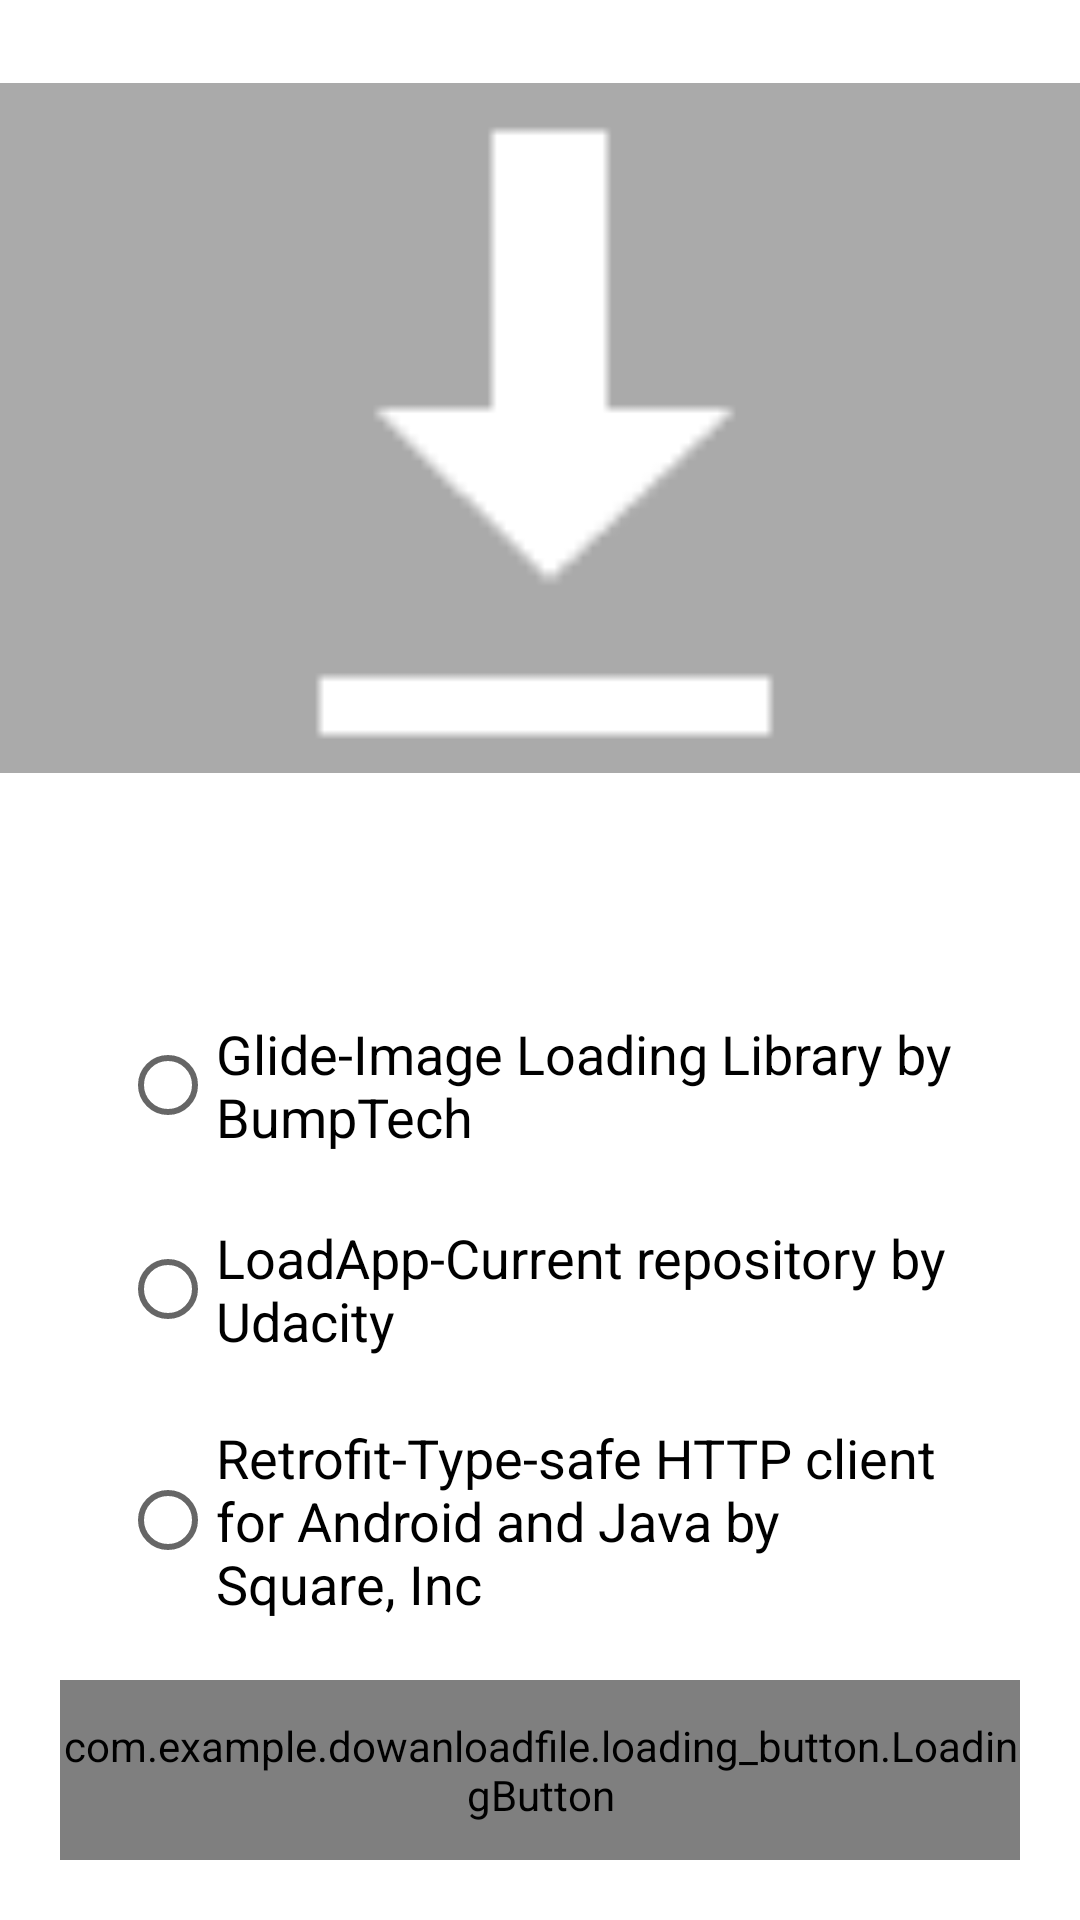

Here is an Android app screen rendered from its layout file. Give the layout XML and the strings, colors and styles it references.
<!-- AndroidManifest.xml: application theme Theme.DowanloadFile -->
<!-- res/layout/activity_main.xml -->
<?xml version="1.0" encoding="utf-8"?>
<layout xmlns:android="http://schemas.android.com/apk/res/android"
    xmlns:app="http://schemas.android.com/apk/res-auto"
    xmlns:tools="http://schemas.android.com/tools">

    <androidx.constraintlayout.motion.widget.MotionLayout
        android:id="@+id/motion_layout"
        android:layout_width="match_parent"
        android:layout_height="match_parent"
        app:layoutDescription="@xml/motion_scene"
        app:layout_behavior="@string/appbar_scrolling_view_behavior"
        app:layout_constraintBottom_toBottomOf="parent"
        app:layout_constraintEnd_toEndOf="parent"
        app:layout_constraintStart_toStartOf="parent"
        app:layout_constraintTop_toTopOf="parent"
        tools:context=".MainActivity"
        tools:showIn="@layout/activity_main">

    <androidx.constraintlayout.widget.ConstraintLayout
        android:id="@+id/main_layout"
        android:layout_width="match_parent"
        android:layout_height="wrap_content"
        app:layoutDescription="@xml/motion_scene"
        app:layout_behavior="@string/appbar_scrolling_view_behavior"
        tools:context=".MainActivity">

        <ImageView
            android:id="@+id/image"
            android:layout_width="match_parent"
            android:layout_height="230dp"
            android:background="@android:color/darker_gray"
            android:src="@android:drawable/stat_sys_download"
            app:layout_constraintBottom_toBottomOf="parent"
            app:layout_constraintEnd_toEndOf="parent"
            app:layout_constraintHorizontal_bias="0.0"
            app:layout_constraintStart_toStartOf="parent"
            app:layout_constraintTop_toTopOf="parent"
            app:layout_constraintVertical_bias="0" />

        <RadioGroup
            android:id="@+id/radioGroup"
            android:layout_width="wrap_content"
            android:layout_height="wrap_content"
            app:layout_constraintEnd_toEndOf="parent"
            app:layout_constraintStart_toStartOf="parent"
            app:layout_constraintTop_toBottomOf="@id/image">

            <RadioButton
                android:id="@+id/glide_rb"
                android:layout_width="match_parent"
                android:layout_height="wrap_content"
                android:layout_marginStart="40dp"
                android:layout_marginTop="80dp"
                android:layout_marginEnd="40dp"
                android:onClick="onRadioButtonChecked"
                android:text="@string/glide_txt"
                android:textSize="18sp"
                app:layout_constraintEnd_toEndOf="parent"
                app:layout_constraintStart_toStartOf="parent"
                app:layout_constraintTop_toBottomOf="parent"
                tools:layout_editor_absoluteX="74dp"
                tools:layout_editor_absoluteY="231dp" />

            <RadioButton
                android:id="@+id/load_rb"
                android:layout_width="match_parent"
                android:layout_height="wrap_content"
                android:layout_marginStart="40dp"
                android:layout_marginTop="20dp"
                android:layout_marginEnd="40dp"
                android:onClick="onRadioButtonChecked"
                android:text="@string/load_txt"
                android:textSize="18sp"
                app:layout_constraintEnd_toEndOf="parent"
                app:layout_constraintStart_toStartOf="parent"
                app:layout_constraintTop_toBottomOf="@+id/radioButton1"
                tools:layout_editor_absoluteX="74dp"
                tools:layout_editor_absoluteY="231dp" />

            <RadioButton
                android:id="@+id/retrofit_rb"
                android:layout_width="match_parent"
                android:layout_height="wrap_content"
                android:layout_marginStart="40dp"
                android:layout_marginTop="20dp"
                android:layout_marginEnd="40dp"
                android:onClick="onRadioButtonChecked"
                android:text="@string/retrofit_txt"
                android:textSize="18sp"
                app:layout_constraintEnd_toEndOf="parent"
                app:layout_constraintStart_toStartOf="parent"
                app:layout_constraintTop_toBottomOf="@+id/radioButton2"
                tools:layout_editor_absoluteX="74dp"
                tools:layout_editor_absoluteY="231dp" />

        </RadioGroup>



            <com.example.dowanloadfile.loading_button.LoadingButton
                android:id="@+id/download_button"
                android:layout_width="match_parent"
                android:layout_height="60dp"
                android:layout_margin="20dp"
                android:background="@color/teal_700"
                app:layout_constraintBottom_toBottomOf="parent"
                app:layout_constraintEnd_toEndOf="parent"
                app:layout_constraintHorizontal_bias="0.497"
                app:layout_constraintStart_toStartOf="parent"
                app:layout_constraintTop_toBottomOf="@id/radioGroup"
                app:state="completed" />
    </androidx.constraintlayout.widget.ConstraintLayout>
    </androidx.constraintlayout.motion.widget.MotionLayout>

</layout>
<!-- resources referenced by this layout -->
<resources>
  <string name="glide_txt">Glide-Image Loading Library by BumpTech</string>
  <string name="load_txt">LoadApp-Current repository by Udacity</string>
  <string name="retrofit_txt">Retrofit-Type-safe HTTP client for Android and Java by Square, Inc</string>
  <style name="Theme.DowanloadFile" parent="Theme.MaterialComponents.DayNight.DarkActionBar">
          
          <item name="colorPrimary">@color/purple_500</item>
          <item name="colorPrimaryVariant">@color/purple_700</item>
          <item name="colorOnPrimary">@color/white</item>
          
          <item name="colorSecondary">@color/teal_200</item>
          <item name="colorSecondaryVariant">@color/teal_700</item>
          <item name="colorOnSecondary">@color/black</item>
          
          <item name="android:statusBarColor">?attr/colorPrimaryVariant</item>
          
      </style>
  <!-- not gathered from this repository: default colours our renderer supplied (Android Studio template values) -->
  <color name="purple_500">#FF6200EE</color>
  <color name="purple_700">#FF3700B3</color>
  <color name="teal_200">#FF03DAC5</color>
  <color name="teal_700">#FF018786</color>
  <color name="black">#FF000000</color>
  <color name="white">#FFFFFFFF</color>
</resources>
